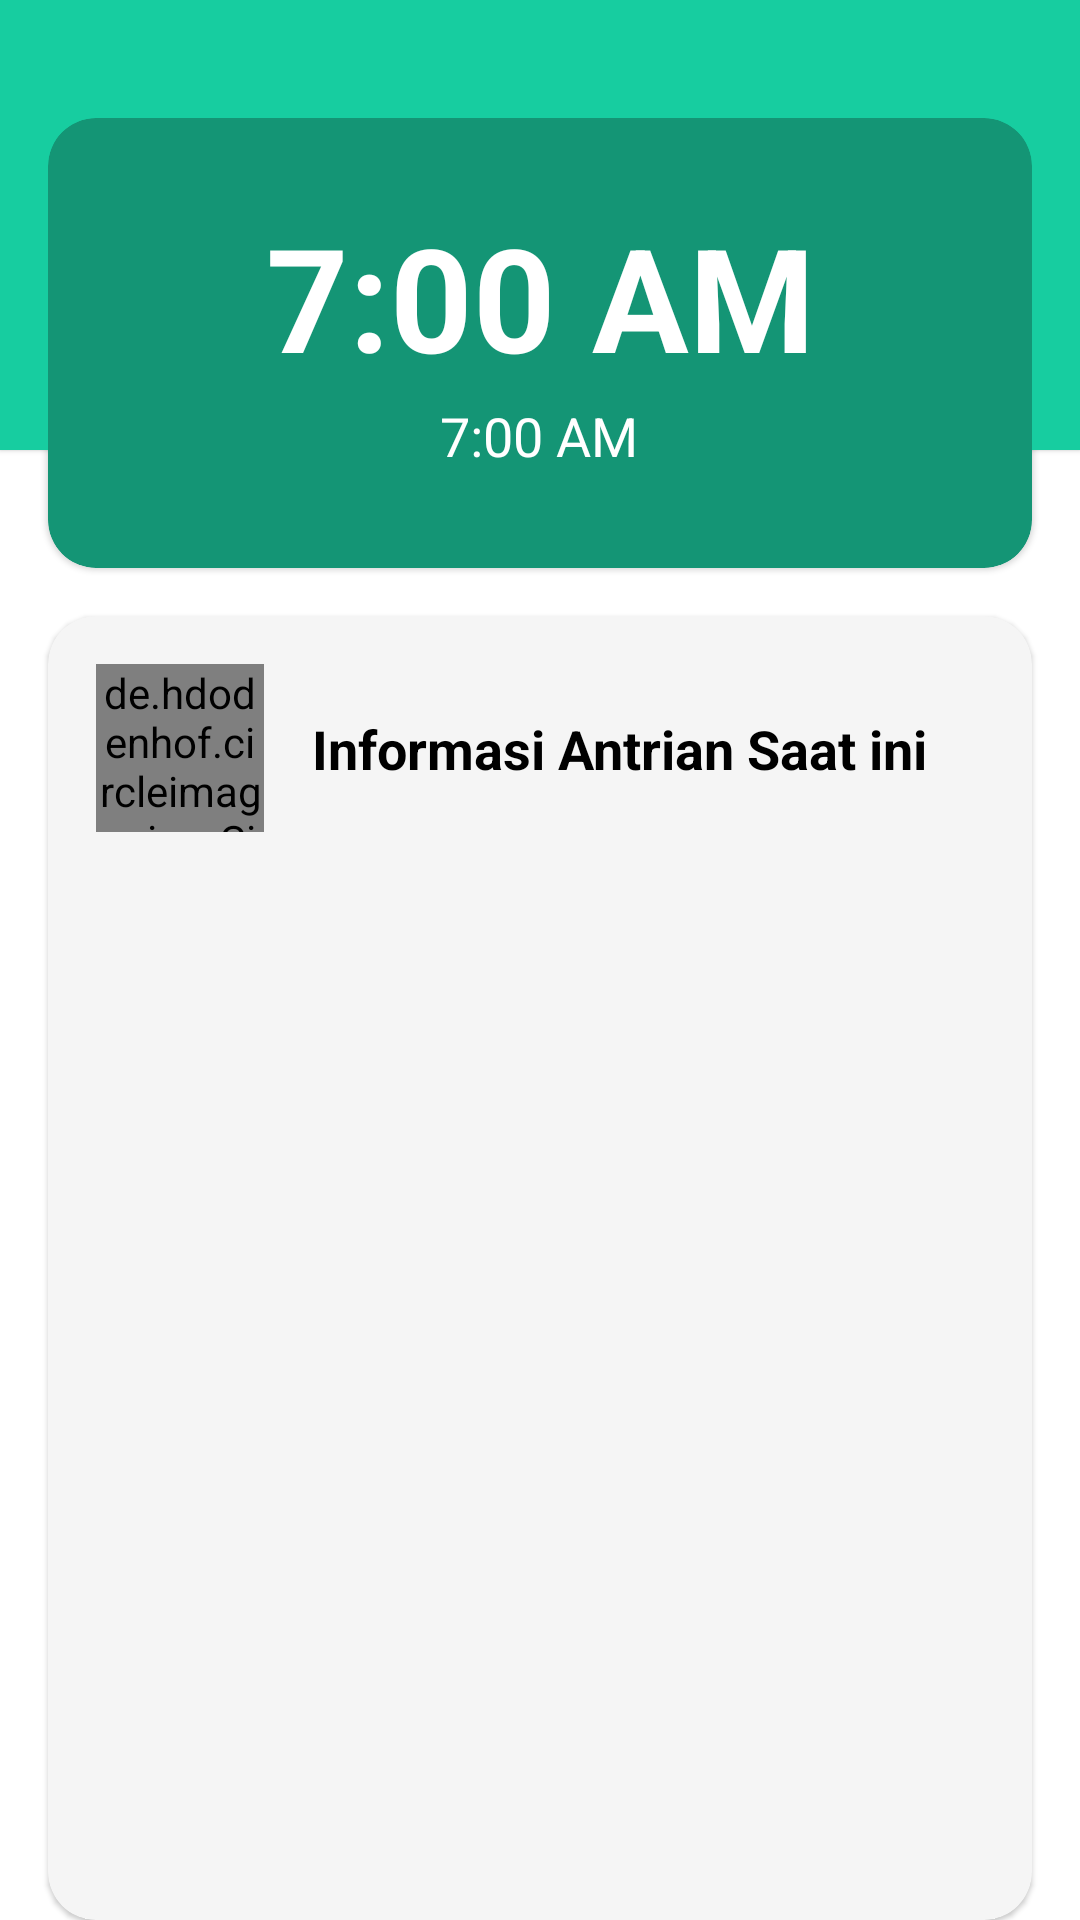

Android layout source for this screen:
<!-- AndroidManifest.xml: application theme Theme.AntrianKesehatan -->
<!-- res/layout/fragment_home.xml -->
<?xml version="1.0" encoding="utf-8"?>
<androidx.constraintlayout.widget.ConstraintLayout xmlns:android="http://schemas.android.com/apk/res/android"
    xmlns:app="http://schemas.android.com/apk/res-auto"
    xmlns:tools="http://schemas.android.com/tools"
    android:layout_width="match_parent"
    android:layout_height="match_parent"
    tools:context=".ui.home.HomeFragment">

    <com.google.android.material.card.MaterialCardView
        android:id="@+id/materialCardView2"
        android:layout_width="match_parent"
        android:layout_height="150dp"
        app:cardBackgroundColor="@color/cyan_500"
        app:cardCornerRadius="0dp"
        app:layout_constraintEnd_toEndOf="parent"
        app:layout_constraintStart_toStartOf="parent"
        app:layout_constraintTop_toTopOf="parent" />


    <com.google.android.material.card.MaterialCardView
        android:id="@+id/materialCardView"
        android:layout_width="match_parent"
        android:layout_height="150dp"
        android:layout_marginStart="16dp"
        android:layout_marginEnd="16dp"
        app:cardBackgroundColor="@color/cyan_600"
        app:cardCornerRadius="16dp"
        app:layout_constraintBottom_toBottomOf="parent"
        app:layout_constraintEnd_toEndOf="parent"
        app:layout_constraintStart_toStartOf="parent"
        app:layout_constraintTop_toTopOf="parent"
        app:layout_constraintVertical_bias="0.08">

        <androidx.constraintlayout.widget.ConstraintLayout
            android:layout_width="match_parent"
            android:layout_height="match_parent">

            <android.widget.TextClock
                android:id="@+id/clock_time"
                android:layout_width="match_parent"
                android:layout_height="wrap_content"
                android:format12Hour="@null"
                android:format24Hour="hh:mm:ss"
                android:text="10:09:18"
                android:textAlignment="center"
                android:textColor="@color/white"
                android:textSize="48sp"
                android:textStyle="bold"
                android:timeZone="GMT+0700"
                app:layout_constraintBottom_toBottomOf="parent"
                app:layout_constraintEnd_toEndOf="parent"
                app:layout_constraintStart_toStartOf="parent"
                app:layout_constraintTop_toTopOf="parent"
                app:layout_constraintVertical_bias="0.32" />

            <TextClock
                android:id="@+id/tvDate"
                android:layout_width="wrap_content"
                android:layout_height="wrap_content"
                android:layout_marginStart="20dp"
                android:layout_marginEnd="21dp"
                android:layout_marginBottom="30dp"
                android:format12Hour="@null"
                android:format24Hour="EEEE, dd MMMM yyyy"
                android:text="Senin, 14 Mei 2022"
                android:textAlignment="center"
                android:textColor="@color/white"
                android:textSize="18sp"
                android:timeZone="GMT+0700"
                app:layout_constraintBottom_toBottomOf="parent"
                app:layout_constraintEnd_toEndOf="@+id/clock_time"
                app:layout_constraintStart_toStartOf="@+id/clock_time"
                app:layout_constraintTop_toBottomOf="@+id/clock_time" />

        </androidx.constraintlayout.widget.ConstraintLayout>

    </com.google.android.material.card.MaterialCardView>

    <com.google.android.material.card.MaterialCardView
        android:layout_width="match_parent"
        android:layout_height="0dp"
        android:layout_marginStart="16dp"
        android:layout_marginTop="16dp"
        android:layout_marginEnd="16dp"
        app:cardBackgroundColor="#f5f5f5"
        app:cardCornerRadius="16dp"
        app:layout_constraintBottom_toBottomOf="parent"
        app:layout_constraintEnd_toEndOf="parent"
        app:layout_constraintStart_toStartOf="parent"
        app:layout_constraintTop_toBottomOf="@+id/materialCardView">

        <androidx.constraintlayout.widget.ConstraintLayout
            android:layout_width="match_parent"
            android:layout_height="match_parent">

            <de.hdodenhof.circleimageview.CircleImageView
                android:id="@+id/circleImageView"
                android:layout_width="56dp"
                android:layout_height="56dp"
                android:layout_marginStart="16dp"
                android:layout_marginTop="16dp"
                android:src="@drawable/ic_current_antrian"
                app:civ_border_color="@color/cyan_500"
                app:civ_border_width="2dp"
                app:layout_constraintStart_toStartOf="parent"
                app:layout_constraintTop_toTopOf="parent" />

            <TextView
                android:id="@+id/textView5"
                android:layout_width="wrap_content"
                android:layout_height="wrap_content"
                android:layout_marginStart="16dp"
                android:layout_marginEnd="16dp"
                android:text="Informasi Antrian Saat ini"
                android:textColor="@color/black"
                android:textSize="18sp"
                android:textStyle="bold"
                app:layout_constraintBottom_toBottomOf="@+id/circleImageView"
                app:layout_constraintEnd_toEndOf="parent"
                app:layout_constraintHorizontal_bias="0.0"
                app:layout_constraintStart_toEndOf="@+id/circleImageView"
                app:layout_constraintTop_toTopOf="@+id/circleImageView" />

            <androidx.recyclerview.widget.RecyclerView
                android:id="@+id/rv_current_antrian"
                android:layout_width="match_parent"
                android:layout_height="0dp"
                android:layout_marginStart="8dp"
                android:layout_marginTop="32dp"
                android:layout_marginEnd="8dp"
                app:layout_constraintBottom_toBottomOf="parent"
                app:layout_constraintEnd_toEndOf="parent"
                app:layout_constraintStart_toStartOf="parent"
                app:layout_constraintTop_toBottomOf="@+id/textView5"
                tools:listitem="@layout/item_view_antrian" />

            <ProgressBar
                android:id="@+id/loading"
                android:layout_width="wrap_content"
                android:layout_height="wrap_content"
                android:visibility="invisible"
                app:layout_constraintBottom_toBottomOf="parent"
                app:layout_constraintEnd_toEndOf="parent"
                app:layout_constraintStart_toStartOf="parent"
                app:layout_constraintTop_toTopOf="@+id/rv_current_antrian"
                app:layout_constraintVertical_bias="0.24000001" />

            <TextView
                android:id="@+id/warning_antrian"
                android:layout_width="0dp"
                android:layout_height="wrap_content"
                android:layout_marginStart="16dp"
                android:layout_marginEnd="16dp"
                android:text="Antrian belum tersedia untuk saat ini"
                android:textAlignment="center"
                android:visibility="invisible"
                app:layout_constraintBottom_toBottomOf="parent"
                app:layout_constraintEnd_toEndOf="parent"
                app:layout_constraintStart_toStartOf="parent"
                app:layout_constraintTop_toTopOf="@+id/rv_current_antrian" />

        </androidx.constraintlayout.widget.ConstraintLayout>


    </com.google.android.material.card.MaterialCardView>

</androidx.constraintlayout.widget.ConstraintLayout>
<!-- res/layout/item_view_antrian.xml (included above) -->
<?xml version="1.0" encoding="utf-8"?>
<com.google.android.material.card.MaterialCardView xmlns:android="http://schemas.android.com/apk/res/android"
    xmlns:app="http://schemas.android.com/apk/res-auto"
    xmlns:tools="http://schemas.android.com/tools"
    android:layout_width="match_parent"
    android:layout_height="80dp">

    <androidx.constraintlayout.widget.ConstraintLayout
        android:layout_width="match_parent"
        android:layout_height="match_parent">

        <TextView
            android:id="@+id/tv_doctor_name"
            android:layout_width="0dp"
            android:layout_height="wrap_content"
            android:layout_marginStart="16dp"
            android:layout_marginEnd="16dp"
            android:text="Dr. Dokter Umum"
            android:textColor="@color/black"
            android:textSize="18sp"
            android:textStyle="bold"
            app:layout_constraintBottom_toBottomOf="parent"
            app:layout_constraintEnd_toStartOf="@+id/cardView"
            app:layout_constraintStart_toStartOf="parent"
            app:layout_constraintTop_toTopOf="parent" />

        <androidx.cardview.widget.CardView
            android:id="@+id/cardView"
            android:layout_width="0dp"
            android:layout_height="40dp"
            android:layout_marginStart="16dp"
            android:layout_marginEnd="16dp"
            android:padding="16dp"
            app:cardCornerRadius="8dp"
            app:cardElevation="8dp"
            app:layout_constraintBottom_toBottomOf="parent"
            app:layout_constraintEnd_toEndOf="parent"
            app:layout_constraintHorizontal_bias="1.0"
            app:layout_constraintStart_toEndOf="@+id/tv_doctor_name"
            app:layout_constraintTop_toTopOf="parent">

            <TextView
                android:id="@+id/tv_antrian_saat_ini"
                android:layout_width="wrap_content"
                android:layout_height="wrap_content"
                android:layout_gravity="center"
                android:text="001"
                android:textColor="@color/black"
                android:textSize="18sp"
                android:textStyle="bold" />
        </androidx.cardview.widget.CardView>



    </androidx.constraintlayout.widget.ConstraintLayout>

</com.google.android.material.card.MaterialCardView>
<!-- resources referenced by this layout -->
<resources>
  <color name="black">#FF000000</color>
  <color name="cyan_500">#17CDA0</color>
  <color name="cyan_600">#149575</color>
  <color name="white">#FFFFFFFF</color>
  <!-- drawable ic_current_antrian (drawable) -->
  <vector xmlns:android="http://schemas.android.com/apk/res/android"
      android:width="22dp"
      android:height="20dp"
      android:viewportWidth="22"
      android:viewportHeight="20">
    <path
        android:pathData="M3,13H5C5.5304,13 6.0391,13.2107 6.4142,13.5858C6.7893,13.9609 7,14.4696 7,15V17H8V15C8,14.4696 8.2107,13.9609 8.5858,13.5858C8.9609,13.2107 9.4696,13 10,13H12C12.5304,13 13.0391,13.2107 13.4142,13.5858C13.7893,13.9609 14,14.4696 14,15V17H15V15C15,14.4696 15.2107,13.9609 15.5858,13.5858C15.9609,13.2107 16.4696,13 17,13H19C19.5304,13 20.0391,13.2107 20.4142,13.5858C20.7893,13.9609 21,14.4696 21,15V17H22V20H0V17H1V15C1,14.4696 1.2107,13.9609 1.5858,13.5858C1.9609,13.2107 2.4696,13 3,13V13ZM10,5L14,8L10,11V5ZM3,0H19C19.5304,0 20.0391,0.2107 20.4142,0.5858C20.7893,0.9609 21,1.4696 21,2V11.54C20.41,11.19 19.73,11 19,11V2H3V11C2.27,11 1.59,11.19 1,11.54V2C1,1.4696 1.2107,0.9609 1.5858,0.5858C1.9609,0.2107 2.4696,0 3,0V0Z"
        android:fillColor="#46D9B6"/>
  </vector>
  <style name="Theme.AntrianKesehatan" parent="Theme.MaterialComponents.Light.DarkActionBar">
          
          <item name="colorPrimary">@color/cyan_500</item>
          <item name="colorPrimaryVariant">@color/cyan_700</item>
          <item name="colorOnPrimary">@color/white</item>
          
          <item name="colorSecondary">@color/teal_200</item>
          <item name="colorSecondaryVariant">@color/teal_700</item>
          <item name="colorOnSecondary">@color/black</item>
          
          <item name="android:statusBarColor" tools:targetApi="l">?attr/colorPrimaryVariant</item>
          
      </style>
  <color name="cyan_700">#057063</color>
  <color name="teal_200">#9C7AFB</color>
  <color name="teal_700">#673AB7</color>
</resources>
